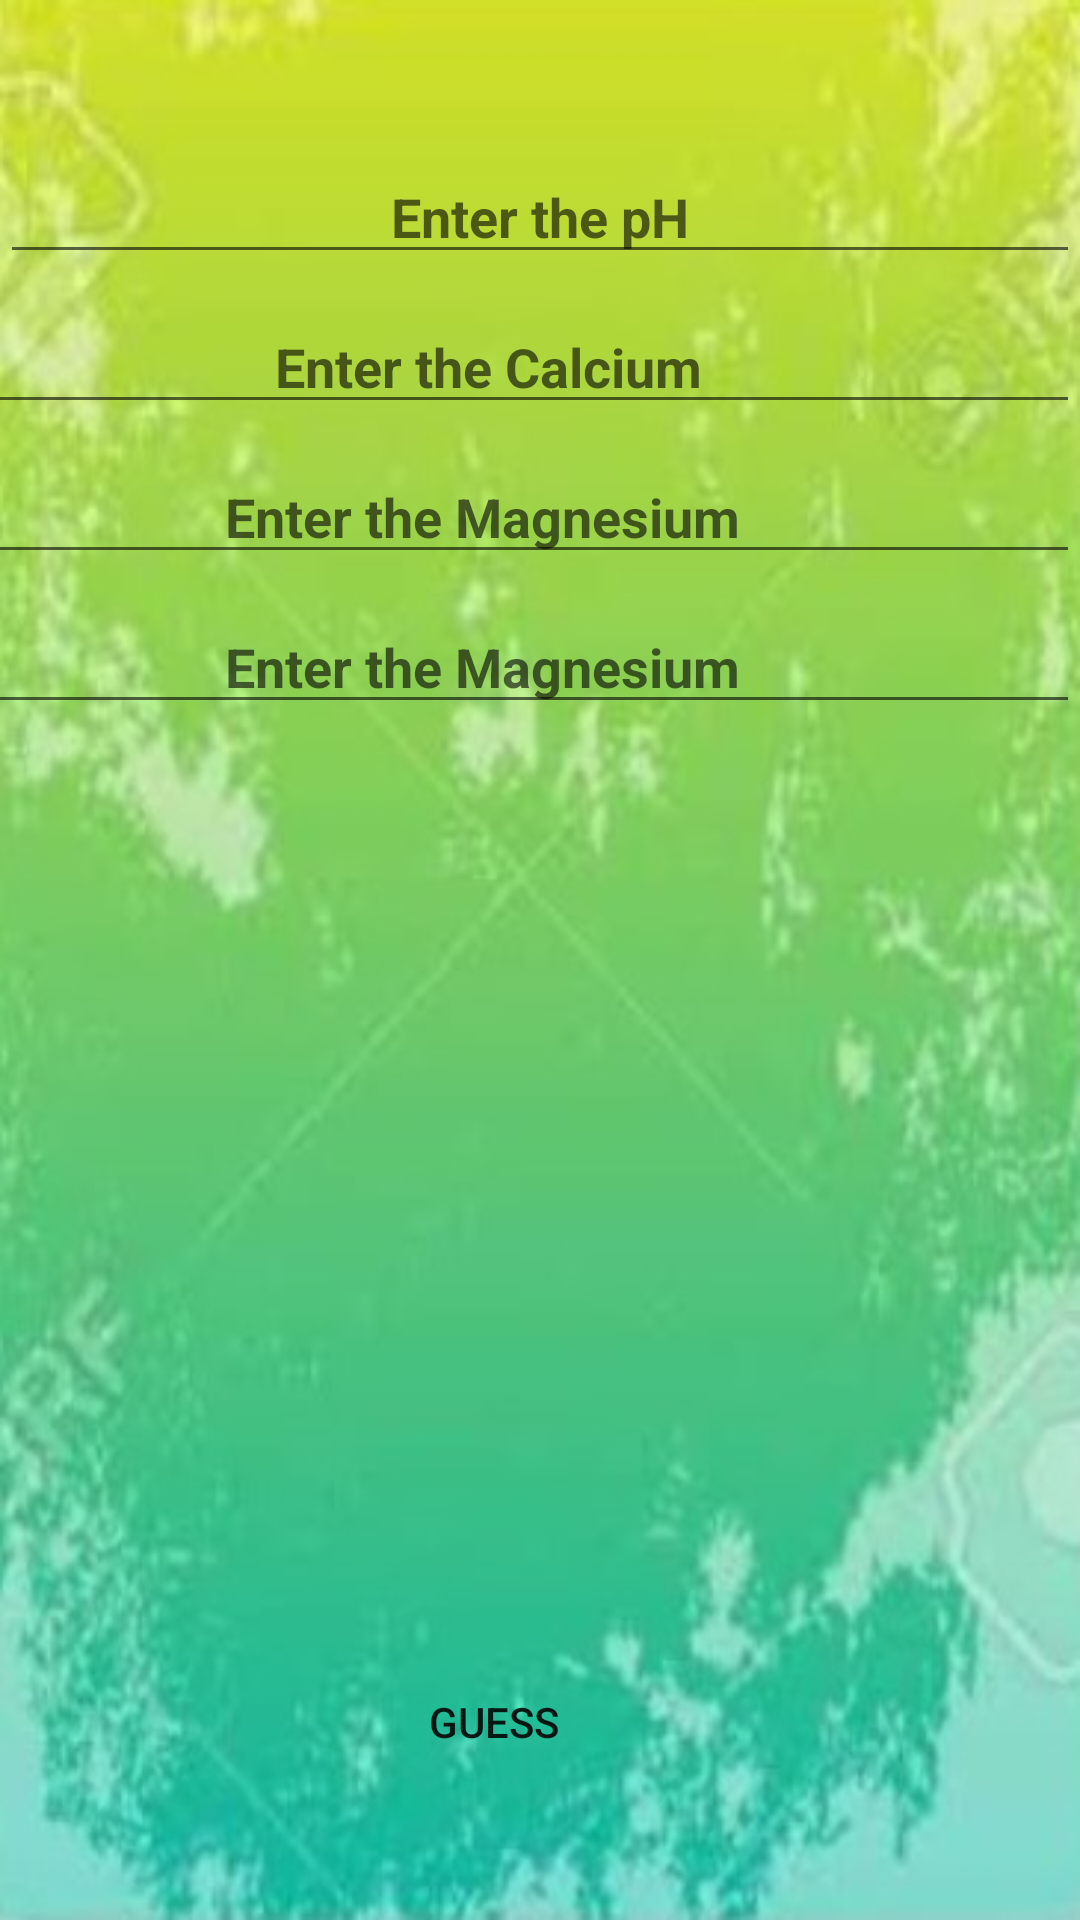

Write the Android layout XML for this screen, with the resource values it uses.
<!-- AndroidManifest.xml: application theme Theme.TechIrrigator -->
<!-- res/layout/activity_data_base.xml -->
<?xml version="1.0" encoding="utf-8"?>
<LinearLayout xmlns:android="http://schemas.android.com/apk/res/android"
    xmlns:app="http://schemas.android.com/apk/res-auto"
    xmlns:tools="http://schemas.android.com/tools"
    android:layout_width="match_parent"
    android:layout_height="match_parent"
    tools:context=".dataBase"
    android:orientation="horizontal"
    android:background="@drawable/background4">

    <EditText
        android:id="@+id/input1"
        android:layout_width="match_parent"
        android:layout_height="wrap_content"
        android:textAlignment="center"
        android:layout_marginTop="50dp"
        android:hint="Enter the pH"
        android:textColor="@color/black"
        android:textStyle="bold"/>



    <EditText
        android:id="@+id/input2"
        android:layout_width="match_parent"
        android:layout_height="wrap_content"
        android:layout_marginStart="-395dp"
        android:textAlignment="center"
        android:hint="Enter the Calcium"
        android:layout_marginTop="100dp"
        android:textColor="@color/black"
        android:textStyle="bold" />

    <EditText
        android:id="@+id/input3"
        android:layout_width="match_parent"
        android:layout_height="wrap_content"
        android:layout_marginTop="150dp"
        android:layout_marginStart="-399dp"
        android:textAlignment="center"
        android:hint="Enter the Magnesium"
        android:textColor="@color/black"
        android:textStyle="bold"
        />

    <EditText
        android:id="@+id/input4"
        android:layout_width="match_parent"
        android:layout_height="wrap_content"
        android:layout_marginTop="200dp"
        android:layout_marginLeft="-399dp"
        android:textAlignment="center"
        android:hint="Enter the Magnesium"
        android:textColor="@color/black"
        android:textStyle="bold"
        />


    <TextView
        android:id="@+id/message1"
        android:layout_width="387dp"
        android:layout_height="41dp"
        android:layout_marginStart="-395dp"
        android:layout_marginTop="300dp"
        android:textAlignment="center"
        android:textColor="@color/black"
        android:textStyle="bold"/>

    <TextView
        android:id="@+id/message2"
        android:layout_width="387dp"
        android:layout_height="41dp"
        android:layout_marginStart="-395dp"
        android:layout_marginTop="350dp"
        android:textAlignment="center"
        android:textColor="@color/black"
        android:textStyle="bold"/>

    <TextView
        android:id="@+id/message3"
        android:layout_width="387dp"
        android:layout_height="41dp"
        android:layout_marginStart="-385dp"
        android:layout_marginTop="400dp"
        android:textAlignment="center"
        android:textColor="@color/black"
        android:textStyle="bold"/>

    <TextView
        android:id="@+id/message4"
        android:layout_width="387dp"
        android:layout_height="41dp"
        android:layout_marginStart="-395dp"
        android:layout_marginTop="450dp"
        android:textAlignment="center"
        android:textColor="@color/black"
        android:textStyle="bold"/>

    <Button
        android:layout_width="210dp"
        android:layout_height="wrap_content"
        android:layout_marginStart="-280dp"
        android:layout_marginTop="550dp"
        android:background="@drawable/buttondesign"
        android:onClick="guessClicked"
        android:text="@string/guess"

        />


</LinearLayout>
<!-- resources referenced by this layout -->
<resources>
  <!-- drawable background4: jpeg bitmap (drawable-v24, 51710 bytes) -->
  <string name="guess">Guess</string>
  <style name="Theme.TechIrrigator" parent="Theme.MaterialComponents.DayNight.NoActionBar">
          
          <item name="colorPrimary">@color/purple_500</item>
          <item name="colorPrimaryVariant">@color/purple_700</item>
          <item name="colorOnPrimary">@color/white</item>
          
          <item name="colorSecondary">@color/teal_200</item>
          <item name="colorSecondaryVariant">@color/teal_700</item>
          <item name="colorOnSecondary">@color/black</item>
          
          <item name="android:statusBarColor" tools:targetApi="l">?attr/colorPrimaryVariant</item>
          
      </style>
  <!-- not gathered from this repository: default colours our renderer supplied (Android Studio template values) -->
  <color name="purple_500">#FF6200EE</color>
  <color name="purple_700">#FF3700B3</color>
  <color name="teal_200">#FF03DAC5</color>
  <color name="teal_700">#FF018786</color>
  <color name="black">#FF000000</color>
  <color name="white">#FFFFFFFF</color>
</resources>
